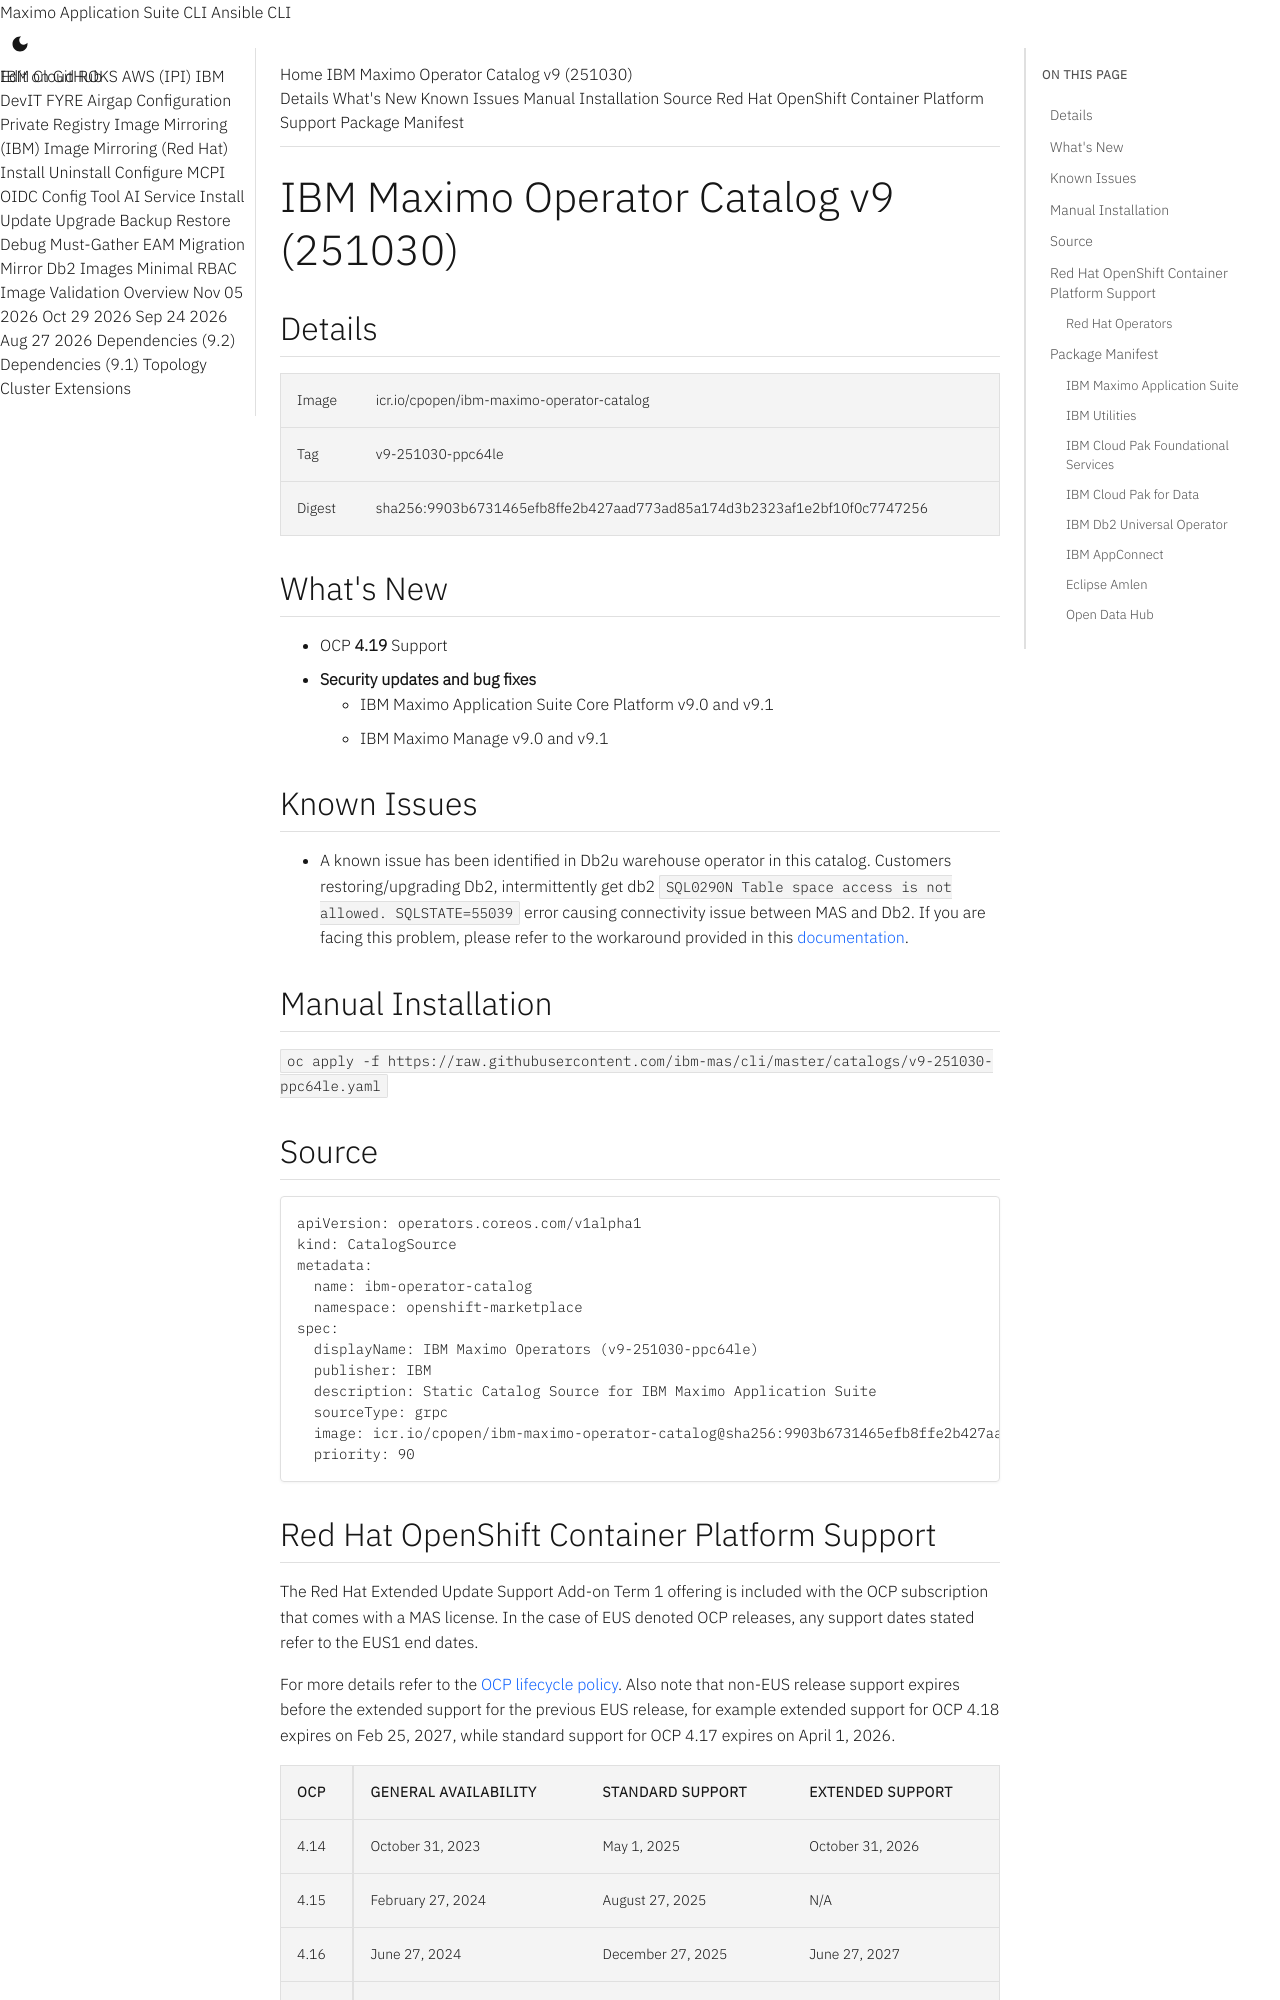

repository: ibm-mas/cli · page: catalogs/v9-251030-ppc64le/index.html · generator: mkdocs

IBM Maximo Operator Catalog v9 (251030)
===============================================================================

:::mas-catalog-details



:::mas-catalog-whats-new

:::mas-catalog-known-issues
:::mas-catalog-install

:::mas-catalog-source

Red Hat OpenShift Container Platform Support
-------------------------------------------------------------------------------
:::mas-catalog-ocp-compatibility-matrix

### Red Hat Operators
The following packages from the `registry.redhat.io/redhat/redhat-operator-index` catalog are used in the Maximo Application Suite install:

- **openshift-pipelines-operator-rh** required by the MAS CLI

Package Manifest
-------------------------------------------------------------------------------

### IBM Maximo Application Suite
| Package        | Default Channel   | Channel       | Latest Version                                                              |
|----------------|-------------------|---------------|-----------------------------------------------------------------------------|
| ibm-mas        | 9.1.x             | 9.2.x-feature | [9.2.0-pre.stable-2456](packages/ibm-mas/9.2.0-pre.stable-2456.md)          |
|                |                   | 9.1.x         | [9.1.5](packages/ibm-mas/9.1.5.md)                                          |
|                |                   | 9.0.x         | [9.0.16](packages/ibm-mas/9.0.16.md)                                        |
| ibm-mas-manage | 9.1.x             | 9.2.x-feature | [9.2.0-pre.stable-14287](packages/ibm-mas-manage/9.2.0-pre.stable-14287.md) |
|                |                   | 9.1.x         | [9.1.5](packages/ibm-mas-manage/9.1.5.md)                                   |
|                |                   | 9.0.x         | [9.0.18](packages/ibm-mas-manage/9.0.18.md)                                 |
